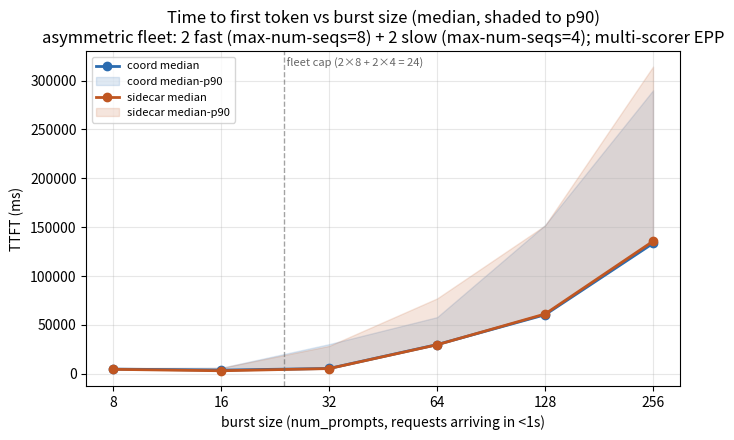

This figure's Python source: (Note: this script raises an exception after producing the figure.)
import matplotlib.pyplot as plt

BASE = "/Users/dpikus/PROJECTS/llm-d/repos/coordinator-performance/pd-comparison-analysis/bench11_2Dfast_2Dslow_3P_multimedia_burst_asym_multiscorer"

BURST = [8, 16, 32, 64, 128, 256]
ARCHS = {"coord": "#2b6cb0", "sidecar": "#c05621"}

# Parsed directly from each side's sglang bench_serving "Serving Benchmark Result" blocks.
# coord log:    coord/bench_config/sglang-bench-7knqq.log
# sidecar log:  sidecar/bench_config/sglang-bench-hclcv.log
# Fleet: 2 fast (--max-num-seqs=8) + 2 slow (--max-num-seqs=4) = 24 slots per side.
DATA = {
    "coord": {
        "e2e_median":  [ 29040,  29184,  33381,  55907,  88225, 159759],
        "e2e_p90":     [ 29603,  31055,  55875,  82635, 178026, 315354],
        "ttft_median": [  4893,   3844,   5536,  29959,  60490, 133514],
        "ttft_p90":    [  5704,   6199,  30435,  58056, 152271, 290088],
        "tpot_median": [ 12.10,  12.63,  13.34,  13.24,  13.20,  13.23],
        "itl_median":  [ 23.72,  25.17,  14.58,  14.27,  14.05,  13.61],
        "itl_p90":     [ 36.05,  37.80,  40.54,  40.81,  40.78,  40.77],
        "output_tok_s":[532.50,1018.28,1120.63,1218.01,1226.50,1244.38],
    },
    "sidecar": {
        "e2e_median":  [ 28872,  28585,  32654,  56438,  89304, 161915],
        "e2e_p90":     [ 30418,  31027,  53851, 102837, 177536, 339817],
        "ttft_median": [  4624,   3176,   5417,  29794,  61249, 135642],
        "ttft_p90":    [  6123,   6135,  28610,  77193, 151848, 314318],
        "tpot_median": [ 12.09,  12.59,  13.07,  13.03,  13.23,  12.98],
        "itl_median":  [ 12.03,  36.76,  13.74,  14.88,  14.06,  13.75],
        "itl_p90":     [ 36.02,  38.16,  41.34,  41.01,  41.74,  40.29],
        "output_tok_s":[525.00,1003.29,1136.95,1193.23,1232.40,1174.85],
    },
}


def plot_median_p90(metric_median, metric_p90, ylabel, title, fname):
    fig, ax = plt.subplots(figsize=(7, 4.5))
    for arch, color in ARCHS.items():
        med = DATA[arch][metric_median]
        ax.plot(BURST, med, color=color, marker="o", linewidth=2, label=f"{arch} median")
        if metric_p90:
            p90 = DATA[arch][metric_p90]
            ax.fill_between(BURST, med, p90, color=color, alpha=0.15, label=f"{arch} median-p90")
    ax.set_xlabel("burst size (num_prompts, requests arriving in <1s)")
    ax.set_ylabel(ylabel)
    ax.set_title(title)
    ax.set_xscale("log", base=2)
    ax.set_xticks(BURST)
    ax.set_xticklabels([str(b) for b in BURST])
    ax.axvline(24, color="#666", linestyle="--", linewidth=1, alpha=0.6)
    ax.text(24, ax.get_ylim()[1] * 0.98, " fleet cap (2×8 + 2×4 = 24)",
            fontsize=8, color="#666", va="top", ha="left")
    ax.grid(True, alpha=0.3, which="both")
    ax.legend(fontsize=8)
    fig.tight_layout()
    fig.savefig(f"{BASE}/analysis/{fname}", dpi=130)
    plt.close(fig)


def plot_simple(metric, ylabel, title, fname):
    fig, ax = plt.subplots(figsize=(7, 4.5))
    for arch, color in ARCHS.items():
        ax.plot(BURST, DATA[arch][metric], color=color, marker="o", linewidth=2, label=arch)
    ax.set_xlabel("burst size (num_prompts, requests arriving in <1s)")
    ax.set_ylabel(ylabel)
    ax.set_title(title)
    ax.set_xscale("log", base=2)
    ax.set_xticks(BURST)
    ax.set_xticklabels([str(b) for b in BURST])
    ax.axvline(24, color="#666", linestyle="--", linewidth=1, alpha=0.6)
    ax.text(24, ax.get_ylim()[1] * 0.98, " fleet cap (2×8 + 2×4 = 24)",
            fontsize=8, color="#666", va="top", ha="left")
    ax.grid(True, alpha=0.3, which="both")
    ax.legend(fontsize=8)
    fig.tight_layout()
    fig.savefig(f"{BASE}/analysis/{fname}", dpi=130)
    plt.close(fig)


plot_median_p90(
    "ttft_median", "ttft_p90", "TTFT (ms)",
    "Time to first token vs burst size (median, shaded to p90)\n"
    "asymmetric fleet: 2 fast (max-num-seqs=8) + 2 slow (max-num-seqs=4); multi-scorer EPP",
    "ttft_vs_burst.png",
)
plot_median_p90(
    "e2e_median", "e2e_p90", "end-to-end latency (ms)",
    "End-to-end request latency vs burst size (median, shaded to p90)",
    "e2e_latency_vs_burst.png",
)
plot_median_p90(
    "itl_median", "itl_p90", "inter-token latency (ms)",
    "Inter-token latency vs burst size (median, shaded to p90)\n"
    "streaming coalescing dominates below fleet cap; real ITL above",
    "itl_vs_burst.png",
)
plot_simple(
    "tpot_median", "time_per_output_token (ms)",
    "Time per output token vs burst size (median)",
    "tpot_vs_burst.png",
)
plot_simple(
    "output_tok_s", "output tokens/sec",
    "Output token throughput vs burst size",
    "output_throughput_vs_burst.png",
)

print("done")
